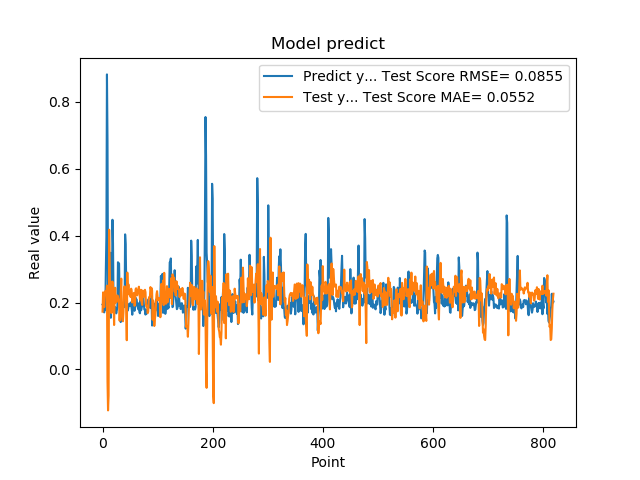

Source data for this figure (header and first rows):
1.941800117492676059e-01, 1.726563264164637790e-01
1.970258951187133512e-01, 2.304509799937220216e-01
1.859861761331558505e-01, 2.137598714992096638e-01
1.705197989940643033e-01, 1.860787099597899508e-01
1.844120919704437256e-01, 2.139775218114658151e-01
1.779371052980423251e-01, 2.343694824579046487e-01
3.004232645034790039e-01, 2.282178768883909026e-01
3.969086110591887873e-01, 2.308354855505281022e-01
8.820003867149353027e-01, 2.504931124627793326e-01
6.841114759445190430e-01, -3.608959072703629700e-02
2.116497457027435580e-01, -1.224524613989016186e-01
2.014262527227401733e-01, -7.804733487303568140e-02
2.061583995819092074e-01, 4.176272451452756607e-01
3.160260915756225586e-01, 3.007848674326791816e-01
3.489396274089813232e-01, 2.120150012073855339e-01
1.544443815946578979e-01, 2.624682132981289717e-01
1.959947794675827026e-01, 1.685479731388841163e-01
1.894801408052444180e-01, 2.063242260981480447e-01
4.474425017833709162e-01, 2.626868712950182205e-01
3.771362304687500555e-01, 2.438053873920869308e-01
1.889318972826004028e-01, 2.021308302652761180e-01
1.752775162458419522e-01, 1.327681394511346091e-01
1.822472065687180121e-01, 2.147258321769130729e-01
1.866402029991149902e-01, 2.442098151173422715e-01
1.715678423643112183e-01, 1.999885945667402021e-01
1.676391065120696744e-01, 2.008417150815363372e-01
1.773854047060013095e-01, 2.065179297391442348e-01
1.872433423995972235e-01, 2.212636951770030613e-01
3.204146027565002441e-01, 2.167294465528099290e-01
3.134283721446990967e-01, 2.082758756119571231e-01
3.171058297157288153e-01, 1.958131141969797206e-01
2.202603369951247891e-01, 1.457433013871963778e-01
1.659800857305526733e-01, 1.801395176447400381e-01
1.415748745203018188e-01, 2.219799894376792704e-01
1.852595061063766479e-01, 2.714846714266727634e-01
1.814238876104354858e-01, 1.625241104717571328e-01
1.905867606401443481e-01, 1.494303320599756069e-01
1.810430586338043213e-01, 1.438910873301823268e-01
1.954265981912612915e-01, 1.712868603220652763e-01
2.029463946819305142e-01, 2.345004404270288056e-01
1.862521618604660034e-01, 2.485799404801766199e-01
4.038094580173492432e-01, 2.232846260769783819e-01
3.743042349815369207e-01, 2.363643700598320185e-01
2.572054266929626465e-01, 1.728756605501064747e-01
2.253161966800689420e-01, 8.731270846459419921e-02
1.787700653076171875e-01, 2.895321407508095191e-01
1.761920750141143799e-01, 2.280300705414370910e-01
1.861467957496643066e-01, 2.544405612614022982e-01
1.954011768102645874e-01, 2.244047626629140368e-01
1.907722949981689176e-01, 2.341722004886640229e-01
1.898660957813262939e-01, 2.354469004134493726e-01
2.001174986362457275e-01, 2.163299242711717585e-01
1.922753006219863892e-01, 2.413637863862282407e-01
1.810636967420578003e-01, 2.320383861729648223e-01
1.635809391736984530e-01, 2.001718884883450789e-01
1.916799396276473999e-01, 2.124741012533164497e-01
2.058236002922058105e-01, 2.197415042886016467e-01
1.857409924268722812e-01, 2.288010956325886025e-01
1.752161234617233276e-01, 1.902429927454849234e-01
1.845117062330245972e-01, 1.944542000078115784e-01
2.143009155988692682e-01, 2.396998478757136064e-01
... 759 more rows
